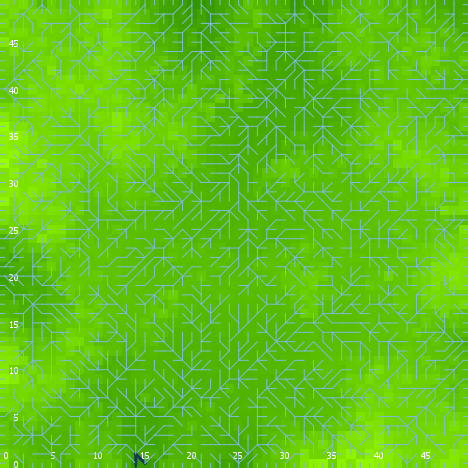

The table this chart was drawn from, first rows:
export-world data (NetLogo 6.0.4)
land_05_withInitialEcologicalCommunity.n…
06/24/2020 22:54:31:959 +0100
RANDOM STATE
0 0 -1727483681 235 0.573270373708019 fa…
GLOBALS
min-pxcor, max-pxcor, min-pycor, max-pycor, perspective, subject, nextIndex, directed-links, ticks, display-mode, ecol_brushfrequencyinflection, ecol_brushfrequencyrate, ecol_grassfrequencyinflection, ecol_grassfrequencyrate, ecol_woodfrequencyinflection, ecol_woodfrequencyrate, elevationdistribution, elev_algorithm-style, elev_featureanglerange, elev_inversioniterations, elev_noise, elev_numdepressions, elev_numprotuberances, elev_numranges
0, 49, 0, 49, 0, nobody, 2600, "UNDIRECTED", -1, "elevation (m)", 9.865, 0.09493, 0.9815, 0.1824, 24.04, 0.01778, [38.357579546601215 38.83178170907868 38…, "C#", 26.55, 0.84, 2.773, 1, 6, 33
TURTLES
who, color, heading, xcor, ycor, shape, label, label-color, breed, hidden?, size, pen-size, pen-mode, numpoints
0, 55, 58, 38, 43, "default", "", 9.9, {breed flowholders}, true, 1, 1, "up", 
1, 85, 77, 27, 21, "default", "", 9.9, {breed flowholders}, true, 1, 1, "up", 
2, 97, 270, 0, 27, "line half", "", 9.9, {breed flowholders}, false, 1, 1, "up", 
3, 75, 333, 40, 20, "default", "", 9.9, {breed flowholders}, true, 1, 1, "up", 
4, 125, 152, 15, 46, "default", "", 9.9, {breed flowholders}, true, 1, 1, "up", 
5, 65, 258, 3, 33, "default", "", 9.9, {breed flowholders}, true, 1, 1, "up", 
6, 45, 296, 9, 26, "default", "", 9.9, {breed flowholders}, true, 1, 1, "up", 
7, 35, 227, 15, 40, "default", "", 9.9, {breed flowholders}, true, 1, 1, "up", 
8, 95, 9, 5, 20, "default", "", 9.9, {breed flowholders}, true, 1, 1, "up", 
9, 85, 215, 33, 48, "default", "", 9.9, {breed flowholders}, true, 1, 1, "up", 
10, 85, 184, 34, 5, "default", "", 9.9, {breed flowholders}, true, 1, 1, "up", 
11, 25, 313, 12, 23, "default", "", 9.9, {breed flowholders}, true, 1, 1, "up", 
12, 65, 22, 37, 47, "default", "", 9.9, {breed flowholders}, true, 1, 1, "up", 
13, 97, 180, 45, 0, "line half", "", 9.9, {breed flowholders}, false, 1, 1, "up", 
14, 105, 352, 34, 46, "default", "", 9.9, {breed flowholders}, true, 1, 1, "up", 
15, 115, 269, 14, 29, "default", "", 9.9, {breed flowholders}, true, 1, 1, "up", 
16, 85, 282, 27, 38, "default", "", 9.9, {breed flowholders}, true, 1, 1, "up", 
17, 85, 132, 28, 24, "default", "", 9.9, {breed flowholders}, true, 1, 1, "up", 
18, 75, 119, 27, 35, "default", "", 9.9, {breed flowholders}, true, 1, 1, "up", 
19, 97, 90, 49, 6, "line half", "", 9.9, {breed flowholders}, false, 1, 1, "up", 
20, 105, 308, 26, 26, "default", "", 9.9, {breed flowholders}, true, 1, 1, "up", 
21, 95, 114, 29, 16, "default", "", 9.9, {breed flowholders}, true, 1, 1, "up", 
22, 45, 130, 24, 30, "default", "", 9.9, {breed flowholders}, true, 1, 1, "up", 
23, 55, 107, 17, 34, "default", "", 9.9, {breed flowholders}, true, 1, 1, "up", 
24, 135, 269, 25, 24, "default", "", 9.9, {breed flowholders}, true, 1, 1, "up", 
25, 135, 248, 11, 8, "default", "", 9.9, {breed flowholders}, true, 1, 1, "up", 
26, 97, 90, 49, 41, "line half", "", 9.9, {breed flowholders}, false, 1, 1, "up", 
27, 15, 176, 40, 3, "default", "", 9.9, {breed flowholders}, true, 1, 1, "up", 
28, 97, 90, 49, 33, "line half", "", 9.9, {breed flowholders}, false, 1, 1, "up", 
29, 5, 82, 32, 30, "default", "", 9.9, {breed flowholders}, true, 1, 1, "up", 
30, 115, 4, 43, 35, "default", "", 9.9, {breed flowholders}, true, 1, 1, "up", 
31, 65, 92, 33, 29, "default", "", 9.9, {breed flowholders}, true, 1, 1, "up", 
32, 65, 165, 10, 46, "default", "", 9.9, {breed flowholders}, true, 1, 1, "up", 
33, 105, 20, 5, 27, "default", "", 9.9, {breed flowholders}, true, 1, 1, "up", 
34, 115, 34, 20, 30, "default", "", 9.9, {breed flowholders}, true, 1, 1, "up", 
35, 105, 39, 13, 36, "default", "", 9.9, {breed flowholders}, true, 1, 1, "up", 
36, 115, 295, 5, 15, "default", "", 9.9, {breed flowholders}, true, 1, 1, "up", 
37, 115, 7, 26, 6, "default", "", 9.9, {breed flowholders}, true, 1, 1, "up", 
38, 97, 90, 49, 20, "line half", "", 9.9, {breed flowholders}, false, 1, 1, "up", 
39, 135, 136, 47, 38, "default", "", 9.9, {breed flowholders}, true, 1, 1, "up", 
40, 105, 325, 19, 7, "default", "", 9.9, {breed flowholders}, true, 1, 1, "up", 
41, 15, 264, 12, 46, "default", "", 9.9, {breed flowholders}, true, 1, 1, "up", 
42, 35, 112, 19, 24, "default", "", 9.9, {breed flowholders}, true, 1, 1, "up", 
43, 35, 269, 43, 25, "default", "", 9.9, {breed flowholders}, true, 1, 1, "up", 
44, 95, 251, 46, 11, "default", "", 9.9, {breed flowholders}, true, 1, 1, "up", 
45, 15, 316, 16, 11, "default", "", 9.9, {breed flowholders}, true, 1, 1, "up", 
46, 105, 18, 14, 1, "default", "", 9.9, {breed flowholders}, true, 1, 1, "up", 
47, 75, 345, 9, 14, "default", "", 9.9, {breed flowholders}, true, 1, 1, "up", 
48, 125, 83, 36, 31, "default", "", 9.9, {breed flowholders}, true, 1, 1, "up", 
49, 65, 194, 9, 45, "default", "", 9.9, {breed flowholders}, true, 1, 1, "up", 
50, 97, 180, 13, 0, "line half", "", 9.9, {breed flowholders}, false, 1, 1, "up", 
... 9,486 more rows
